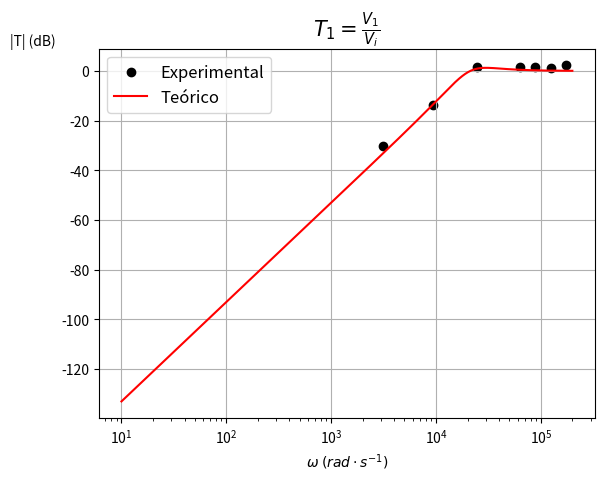

This chart was generated by the following Python code:
import numpy as np
from numpy import *
import math
import matplotlib.pyplot as plt

A1_V1_1=9.2
A1_V1_2=8.6
A1_V1_3=8.6
A1_V1_4=8.6
A1_V1_5=8.6
A1_V1_6=8.6
A1_V1_7=8.6
A2_V1_1=0.280
A2_V1_2=1.8
A2_V1_3=10.1
A2_V1_4=10.1
A2_V1_5=9.8
A2_V1_6=11.1
A2_V1_7=10.2

V1_1=20*math.log10(A2_V1_1/A1_V1_1)
V1_2=20*math.log10(A2_V1_2/A1_V1_2)
V1_3=20*math.log10(A2_V1_3/A1_V1_3)
V1_4=20*math.log10(A2_V1_4/A1_V1_4)
V1_5=20*math.log10(A2_V1_5/A1_V1_5)
V1_6=20*math.log10(A2_V1_6/A1_V1_6)
V1_7=20*math.log10(A2_V1_7/A1_V1_7)

K=1
Q=1
R11=10000
C2=4.7*10**(-9)
T=R11*C2

f1=499.75
omega1=2*math.pi*f1
f2=1.479*10**3
omega2=2*math.pi*f2
f3=3.8974*10**3
omega3=2*math.pi*f3
f4=14.002*10**3
omega4=2*math.pi*f4
f5=20.016*10**3
omega5=2*math.pi*f5
f6=27.96*10**3
omega6=2*math.pi*f6
f7=10.002*10**3
omega7=2*math.pi*f7

x=[omega1, omega2, omega3, omega4, omega5, omega6, omega7]
y=[V1_1, V1_2, V1_3, V1_4, V1_5, V1_6, V1_7]

omega = linspace(10, 200000, 1000)
transfer_f = 20*np.log10(abs(K*(1j*omega)**2)/abs((1j*omega)**2+(1j*omega)/(T*Q)+1/T**2))

plt.scatter(x, y, c='black', label='Experimental')
plt.plot(omega, transfer_f, 'r', label='Teórico')

plt.xlabel(r'$\omega\;(rad\cdot s^{-1})$', fontsize=10)
plt.ylabel('|T| (dB)', fontsize=10, rotation='horizontal', loc='top')
plt.xscale('log')
plt.title(r'$T_1=\frac{V_1}{V_i}$', fontsize=15)
plt.legend(loc='upper left', shadow=False, fontsize='large')
plt.grid()
plt.show()